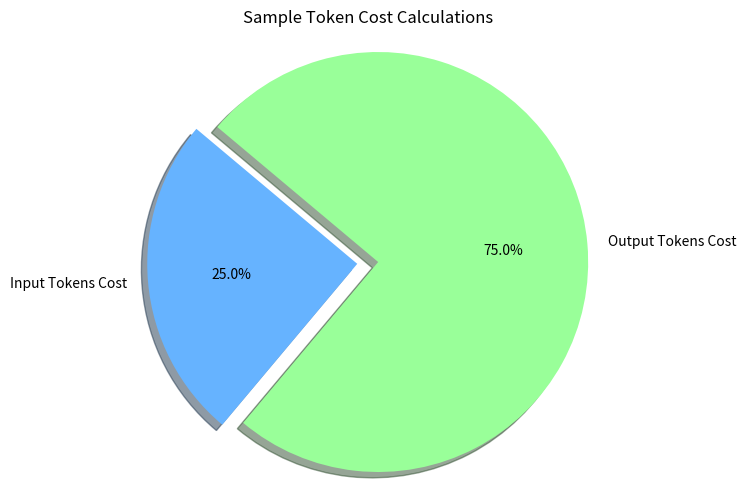

This chart was generated by the following Python code:
import matplotlib.pyplot as plt

# Sample Token Cost Calculations data
labels = ['Input Tokens Cost', 'Output Tokens Cost']
sizes = [0.0025, 0.0075]
colors = ['#66b3ff', '#99ff99']
explode = (0.05, 0.05)

plt.figure(figsize=(8, 6))
plt.pie(
    sizes,
    labels=labels,
    colors=colors,
    autopct='%1.1f%%',
    startangle=140,
    explode=explode,
    shadow=True
)
plt.title('Sample Token Cost Calculations')
plt.axis('equal')

# Save and display chart
plt.savefig('sample_token_cost_pie_chart.png', dpi=300, bbox_inches='tight')
plt.show()
